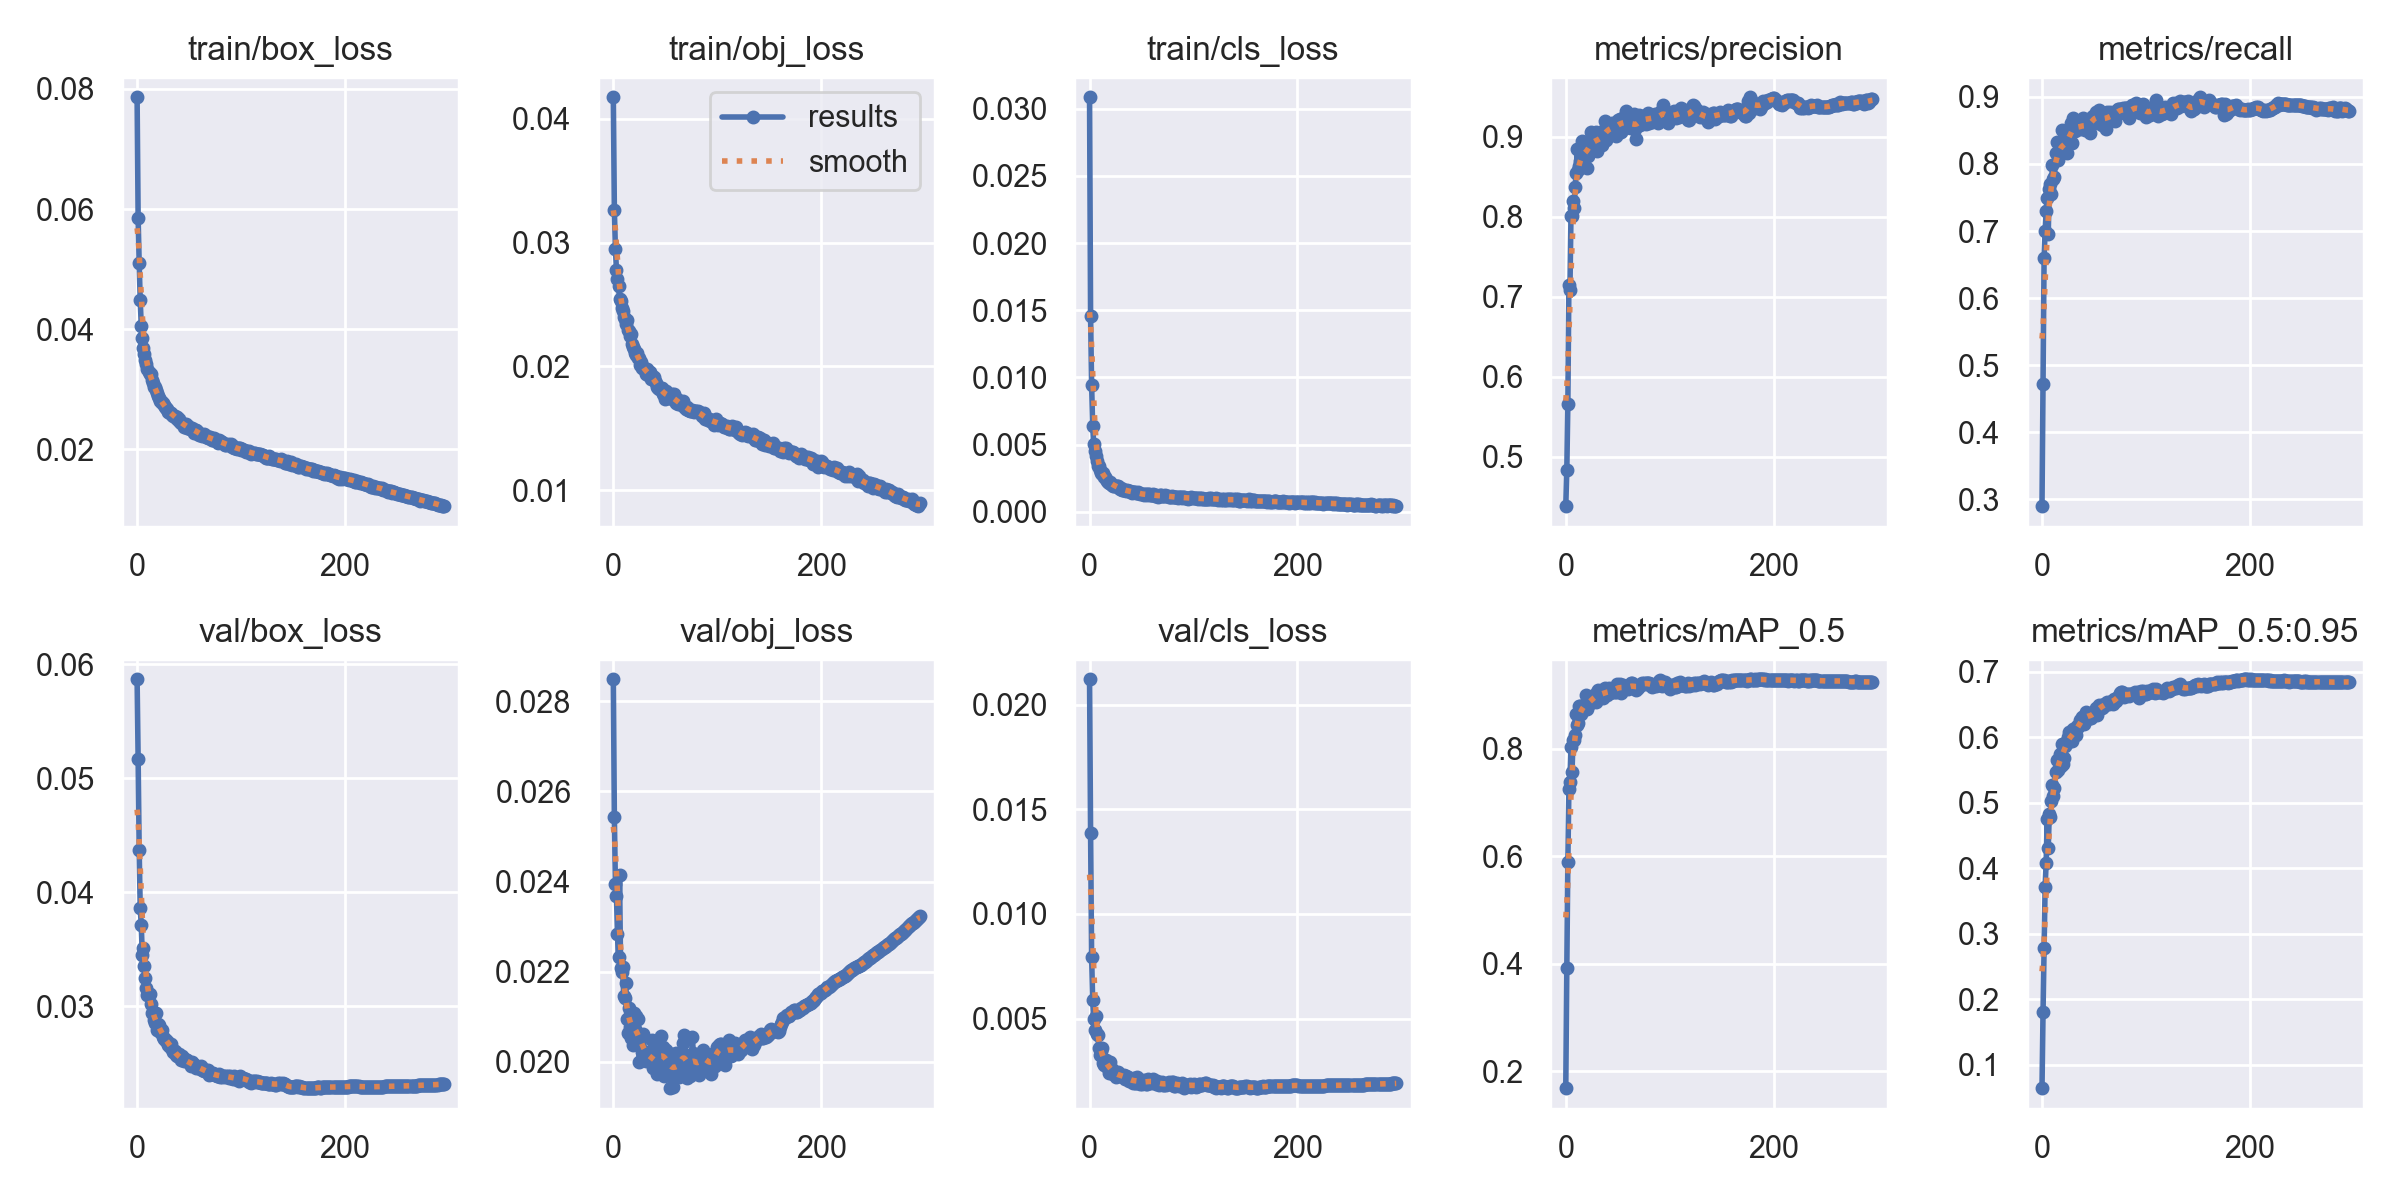

Values plotted in this chart, from the file beside it:
epoch, train/box_loss, train/obj_loss, train/cls_loss, metrics/precision, metrics/recall, metrics/mAP_0.5, metrics/mAP_0.5:0.95, val/box_loss, val/obj_loss, val/cls_loss, x/lr0, x/lr1, x/lr2
0, 0.07862, 0.04175, 0.03085, 0.4381, 0.2895, 0.1688, 0.06426, 0.05867, 0.02849, 0.02122, 0.07014, 0.003318, 0.003318
1, 0.0585, 0.03267, 0.01453, 0.4836, 0.4716, 0.3919, 0.1804, 0.05168, 0.02542, 0.01386, 0.04011, 0.00663, 0.00663
2, 0.05101, 0.02947, 0.009428, 0.566, 0.6598, 0.5897, 0.2778, 0.0437, 0.02395, 0.007941, 0.01007, 0.009919, 0.009919
3, 0.04485, 0.02781, 0.006377, 0.7145, 0.6993, 0.7238, 0.3721, 0.03858, 0.02369, 0.005871, 0.009901, 0.009901, 0.009901
4, 0.0406, 0.02709, 0.005062, 0.7085, 0.7301, 0.7373, 0.4086, 0.03714, 0.02284, 0.004976, 0.009901, 0.009901, 0.009901
5, 0.0386, 0.02652, 0.004502, 0.801, 0.7491, 0.8029, 0.4754, 0.03449, 0.02233, 0.004458, 0.009868, 0.009868, 0.009868
6, 0.03686, 0.02545, 0.004184, 0.8007, 0.6958, 0.7558, 0.4305, 0.03512, 0.02414, 0.005126, 0.009835, 0.009835, 0.009835
7, 0.03584, 0.02531, 0.003758, 0.82, 0.7633, 0.8165, 0.4825, 0.0335, 0.02209, 0.004256, 0.009802, 0.009802, 0.009802
8, 0.03481, 0.0247, 0.003394, 0.8104, 0.7706, 0.8152, 0.4779, 0.0325, 0.02199, 0.004197, 0.009769, 0.009769, 0.009769
9, 0.03413, 0.02448, 0.003391, 0.8376, 0.7556, 0.825, 0.5028, 0.03164, 0.0221, 0.003585, 0.009736, 0.009736, 0.009736
10, 0.03333, 0.02398, 0.003074, 0.8547, 0.7985, 0.8645, 0.5273, 0.03099, 0.02147, 0.00324, 0.009703, 0.009703, 0.009703
11, 0.03281, 0.02379, 0.00289, 0.8842, 0.7781, 0.8441, 0.5098, 0.03104, 0.02142, 0.00345, 0.00967, 0.00967, 0.00967
12, 0.03255, 0.02344, 0.002796, 0.8589, 0.7808, 0.8469, 0.5224, 0.0311, 0.02176, 0.003583, 0.009637, 0.009637, 0.009637
13, 0.03248, 0.02372, 0.002884, 0.8638, 0.8161, 0.8784, 0.5477, 0.03021, 0.02095, 0.002886, 0.009604, 0.009604, 0.009604
14, 0.03157, 0.0229, 0.002581, 0.8694, 0.8322, 0.8791, 0.5648, 0.02945, 0.02064, 0.0028, 0.009571, 0.009571, 0.009571
15, 0.03109, 0.02288, 0.002568, 0.8729, 0.8064, 0.8636, 0.5503, 0.02939, 0.02119, 0.002991, 0.009538, 0.009538, 0.009538
16, 0.03034, 0.02246, 0.002445, 0.8947, 0.8166, 0.8795, 0.5624, 0.02876, 0.02076, 0.003005, 0.009505, 0.009505, 0.009505
17, 0.03046, 0.02259, 0.002285, 0.8815, 0.8201, 0.8791, 0.5741, 0.0285, 0.02053, 0.002673, 0.009472, 0.009472, 0.009472
18, 0.02991, 0.0218, 0.002251, 0.8725, 0.8247, 0.873, 0.5555, 0.02937, 0.02096, 0.002863, 0.009439, 0.009439, 0.009439
19, 0.02936, 0.02159, 0.002135, 0.8932, 0.8504, 0.8999, 0.59, 0.02794, 0.02038, 0.002406, 0.009406, 0.009406, 0.009406
20, 0.02889, 0.02138, 0.002221, 0.8614, 0.8172, 0.8733, 0.5599, 0.02845, 0.02108, 0.002909, 0.009373, 0.009373, 0.009373
21, 0.0285, 0.02111, 0.002066, 0.8766, 0.8242, 0.8815, 0.5689, 0.02837, 0.02073, 0.00238, 0.00934, 0.00934, 0.00934
22, 0.02806, 0.02092, 0.002007, 0.887, 0.8326, 0.8828, 0.5863, 0.02775, 0.02101, 0.002572, 0.009307, 0.009307, 0.009307
23, 0.02805, 0.02106, 0.001923, 0.8947, 0.8303, 0.8839, 0.5932, 0.02787, 0.02039, 0.00236, 0.009274, 0.009274, 0.009274
24, 0.02777, 0.02063, 0.001942, 0.9055, 0.8158, 0.8862, 0.5909, 0.02792, 0.02096, 0.002377, 0.009241, 0.009241, 0.009241
25, 0.02764, 0.02068, 0.001892, 0.8847, 0.8431, 0.8978, 0.6007, 0.02726, 0.01999, 0.002217, 0.009208, 0.009208, 0.009208
26, 0.02737, 0.02009, 0.001888, 0.9033, 0.8319, 0.8926, 0.6076, 0.02709, 0.02056, 0.002277, 0.009175, 0.009175, 0.009175
27, 0.02704, 0.02033, 0.001884, 0.8874, 0.8496, 0.8952, 0.599, 0.02711, 0.02053, 0.002439, 0.009142, 0.009142, 0.009142
28, 0.02688, 0.01983, 0.001787, 0.8886, 0.8619, 0.8956, 0.5994, 0.02695, 0.02022, 0.002368, 0.009109, 0.009109, 0.009109
29, 0.02665, 0.01992, 0.001728, 0.9063, 0.8307, 0.8861, 0.594, 0.02698, 0.02063, 0.002263, 0.009076, 0.009076, 0.009076
30, 0.02628, 0.01972, 0.00177, 0.8818, 0.8693, 0.9056, 0.6129, 0.02661, 0.02016, 0.00223, 0.009043, 0.009043, 0.009043
31, 0.02621, 0.01939, 0.001647, 0.9006, 0.8623, 0.9091, 0.6121, 0.02673, 0.02001, 0.002263, 0.00901, 0.00901, 0.00901
32, 0.02609, 0.01976, 0.001627, 0.9008, 0.8492, 0.9003, 0.6059, 0.02639, 0.02023, 0.00227, 0.008977, 0.008977, 0.008977
33, 0.02601, 0.0193, 0.001613, 0.9045, 0.8577, 0.8995, 0.604, 0.02672, 0.02012, 0.002309, 0.008944, 0.008944, 0.008944
34, 0.02576, 0.01949, 0.00159, 0.8956, 0.8545, 0.9015, 0.6175, 0.02626, 0.02012, 0.002116, 0.008911, 0.008911, 0.008911
35, 0.02559, 0.01956, 0.001577, 0.8895, 0.8525, 0.8963, 0.6162, 0.02595, 0.02011, 0.002276, 0.008878, 0.008878, 0.008878
36, 0.0255, 0.019, 0.001584, 0.8933, 0.8532, 0.8936, 0.6184, 0.02609, 0.02004, 0.002194, 0.008845, 0.008845, 0.008845
37, 0.02523, 0.01918, 0.001574, 0.908, 0.8521, 0.9097, 0.6266, 0.02576, 0.02048, 0.002184, 0.008812, 0.008812, 0.008812
38, 0.02545, 0.01914, 0.00155, 0.9192, 0.8565, 0.9127, 0.6316, 0.02561, 0.01986, 0.001995, 0.008779, 0.008779, 0.008779
39, 0.02497, 0.01911, 0.001515, 0.8961, 0.8685, 0.9043, 0.6312, 0.0256, 0.02, 0.002045, 0.008746, 0.008746, 0.008746
40, 0.02513, 0.01885, 0.001496, 0.9175, 0.8562, 0.8996, 0.6203, 0.02585, 0.02009, 0.002124, 0.008713, 0.008713, 0.008713
41, 0.02462, 0.01867, 0.001402, 0.9037, 0.851, 0.9028, 0.6332, 0.02557, 0.01992, 0.00202, 0.00868, 0.00868, 0.00868
42, 0.02443, 0.01834, 0.001503, 0.9065, 0.8612, 0.913, 0.6386, 0.02527, 0.01973, 0.001901, 0.008647, 0.008647, 0.008647
43, 0.02441, 0.01827, 0.001494, 0.909, 0.8576, 0.9034, 0.6283, 0.02561, 0.02029, 0.00217, 0.008614, 0.008614, 0.008614
44, 0.02419, 0.01816, 0.001445, 0.9178, 0.8553, 0.9045, 0.6341, 0.02528, 0.01996, 0.001915, 0.008581, 0.008581, 0.008581
45, 0.02374, 0.01821, 0.001406, 0.9158, 0.8546, 0.9085, 0.6342, 0.02516, 0.01995, 0.00194, 0.008548, 0.008548, 0.008548
46, 0.02406, 0.01821, 0.001423, 0.9114, 0.8467, 0.9061, 0.6303, 0.02534, 0.02058, 0.002185, 0.008515, 0.008515, 0.008515
47, 0.02427, 0.01823, 0.001435, 0.9051, 0.8654, 0.9048, 0.63, 0.0253, 0.0203, 0.002039, 0.008482, 0.008482, 0.008482
48, 0.02356, 0.01773, 0.001363, 0.9008, 0.87, 0.9052, 0.6344, 0.02526, 0.02032, 0.002075, 0.008449, 0.008449, 0.008449
49, 0.02385, 0.01767, 0.001313, 0.9182, 0.8717, 0.9191, 0.636, 0.02507, 0.01969, 0.001875, 0.008416, 0.008416, 0.008416
50, 0.02356, 0.01736, 0.001325, 0.9213, 0.8678, 0.9171, 0.6337, 0.02509, 0.01995, 0.001852, 0.008383, 0.008383, 0.008383
51, 0.02339, 0.018, 0.001318, 0.9168, 0.8623, 0.9138, 0.6379, 0.02505, 0.02026, 0.001978, 0.00835, 0.00835, 0.00835
52, 0.02332, 0.01769, 0.001217, 0.9219, 0.8777, 0.9197, 0.6451, 0.02479, 0.02014, 0.002058, 0.008317, 0.008317, 0.008317
53, 0.02357, 0.01779, 0.00132, 0.9061, 0.8704, 0.904, 0.6345, 0.02511, 0.02, 0.002004, 0.008284, 0.008284, 0.008284
54, 0.02324, 0.01743, 0.00132, 0.9207, 0.861, 0.9105, 0.6418, 0.02493, 0.02008, 0.001855, 0.008251, 0.008251, 0.008251
55, 0.02277, 0.0174, 0.001276, 0.9142, 0.88, 0.9181, 0.6494, 0.02482, 0.01942, 0.001887, 0.008218, 0.008218, 0.008218
56, 0.02328, 0.01778, 0.001306, 0.9247, 0.8642, 0.9145, 0.6464, 0.02485, 0.02018, 0.0021, 0.008185, 0.008185, 0.008185
57, 0.0233, 0.01753, 0.001336, 0.9107, 0.8751, 0.9144, 0.6479, 0.02457, 0.01945, 0.001991, 0.008152, 0.008152, 0.008152
58, 0.02311, 0.01775, 0.001249, 0.9326, 0.8585, 0.9117, 0.6453, 0.0247, 0.0201, 0.002073, 0.008119, 0.008119, 0.008119
59, 0.02262, 0.01717, 0.00121, 0.9121, 0.8654, 0.9133, 0.647, 0.02458, 0.01968, 0.001912, 0.008086, 0.008086, 0.008086
... 236 more rows
